Run: headless pygame with SDL's dummy video driver; simulated clock (each Clock.tick advances the game by its frame time, no real sleeping); random seed 0; keys injected as events and as key.get_pressed() state; no mouse input.
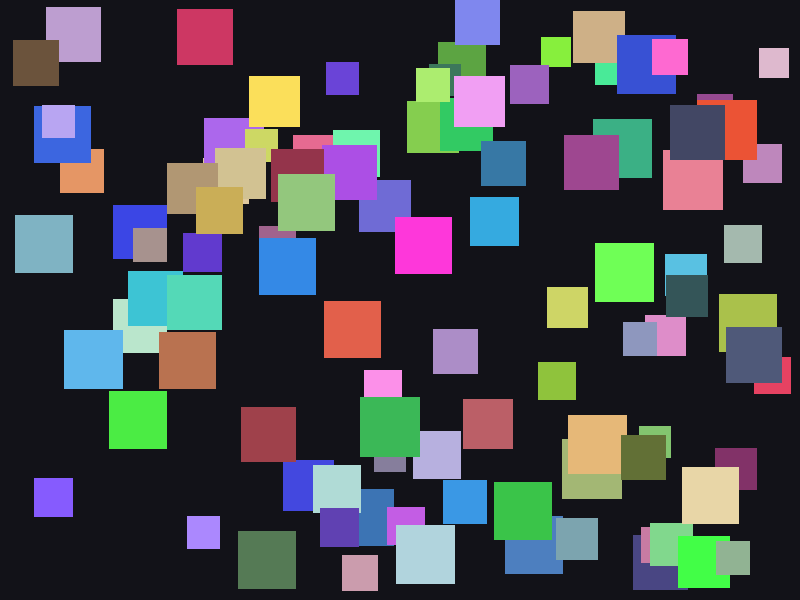
Frame 1 of 4 · flips 1–60 · no input
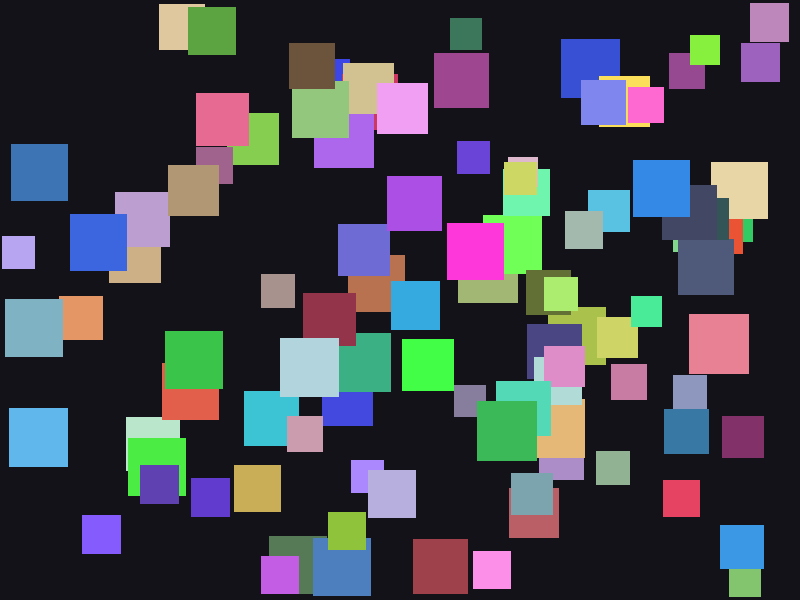
Frame 2 of 4 · flips 61–180 · tapped SPACE, RETURN · held RIGHT (→), D
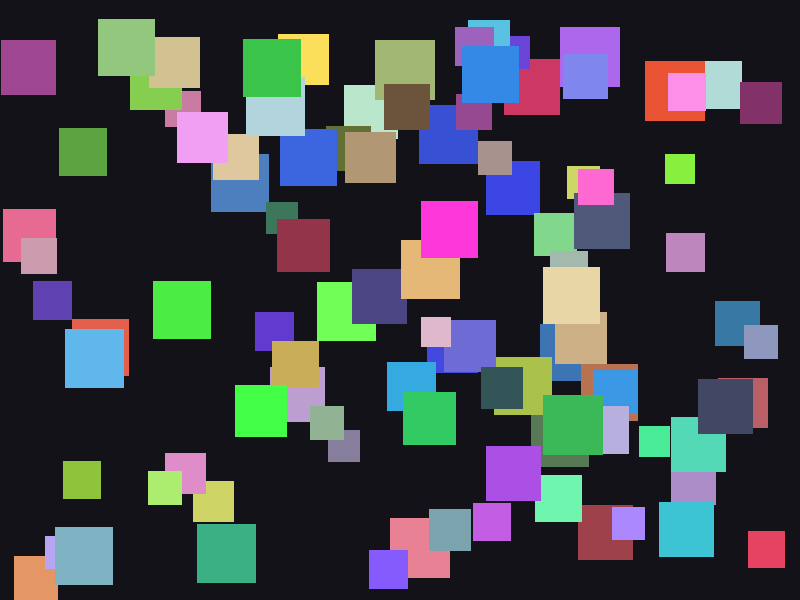
Frame 3 of 4 · flips 181–300 · held DOWN (↓), S
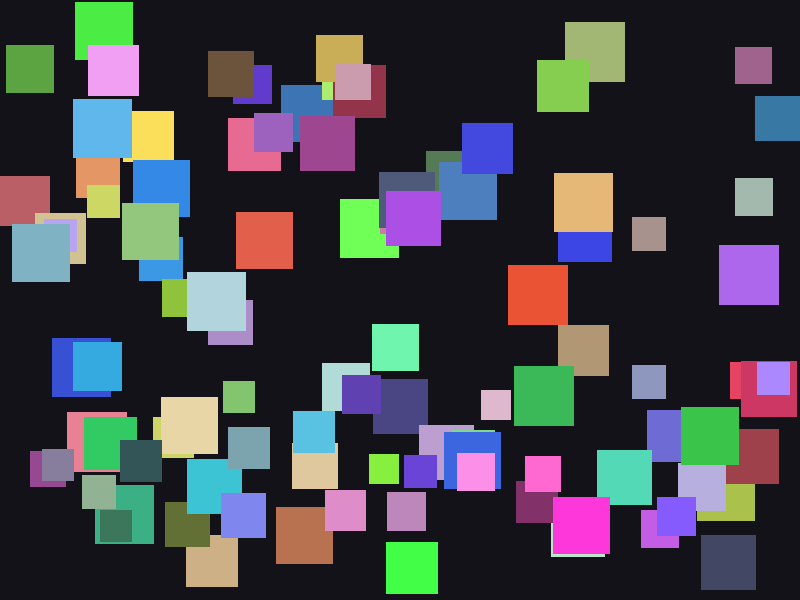
Frame 4 of 4 · flips 301–420 · held LEFT (←), A, UP (↑), W

The pygame program that drew these frames:

import random
import sys

import pygame



# Window and animation settings.
WIDTH = 800
HEIGHT = 600
FPS = 60
SQUARE_COUNT = 100
SQUARE_SIZE = 30
SQUARE_SIZE_MAX=60
SQUARE_SIZE_MIN=30
MAX_SPEED = 15
VELOCITY_CHANGE_CHANCE = 0.03


class Square:
	"""Represents one moving square on the screen."""

	def __init__(self) -> None:
		# Start at a random position with a random speed and color.
		self.size = random.randint(SQUARE_SIZE_MIN,SQUARE_SIZE_MAX)
		self.x = random.randint(0, WIDTH - self.size)
		self.y = random.randint(0, HEIGHT - self.size)
		self.vx = MAX_SPEED/self.size
		self.vy = self.vx
		self.color = (
			random.randint(50, 255),
			random.randint(50, 255),
			random.randint(50, 255),
		)

	def update(self) -> None:
		# Sometimes slightly change direction to look more random.
		if random.random() < VELOCITY_CHANGE_CHANCE:
			self.vx += random.choice([-1, 0, 1])
			self.vy += random.choice([-1, 0, 1])

			# Keep speed inside allowed limits.
			self.vx = max(-MAX_SPEED, min(MAX_SPEED, self.vx))
			self.vy = max(-MAX_SPEED, min(MAX_SPEED, self.vy))

			# Avoid fully stopping a square.
			if self.vx == 0:
				self.vx = random.choice([-1, 1])
			if self.vy == 0:
				self.vy = random.choice([-1, 1])

		# Move square based on current speed.
		self.x += self.vx
		self.y += self.vy

		# Bounce horizontally when touching left/right edges.
		if self.x < 0:
			self.x = 0
			self.vx *= -1
		elif self.x + self.size > WIDTH:
			self.x = WIDTH - self.size
			self.vx *= -1

		# Bounce vertically when touching top/bottom edges.
		if self.y < 0:
			self.y = 0
			self.vy *= -1
		elif self.y + self.size > HEIGHT:
			self.y = HEIGHT - self.size
			self.vy *= -1

	def draw(self, surface: pygame.Surface) -> None:
		pygame.draw.rect(surface, self.color, (self.x, self.y, self.size, self.size))


def main() -> None:
	"""Run the game loop: input, update, draw, repeat."""

	# 1) Start pygame and create window objects.
	pygame.init()
	screen = pygame.display.set_mode((WIDTH, HEIGHT))
	pygame.display.set_caption("Random Moving Squares")
	clock = pygame.time.Clock()

	# 2) Create 10 square objects.
	squares = [Square() for _ in range(SQUARE_COUNT)]

	# 3) Main loop: handle events, update state, draw frame.
	running = True
	while running:
		for event in pygame.event.get():
			if event.type == pygame.QUIT:
				running = False

		for square in squares:
			square.update()

		screen.fill((18, 18, 24))
		for square in squares:
			square.draw(screen)

		pygame.display.flip()
		clock.tick(FPS)

	# 4) Clean shutdown.
	pygame.quit()
	sys.exit()


if __name__ == "__main__":
	main()
